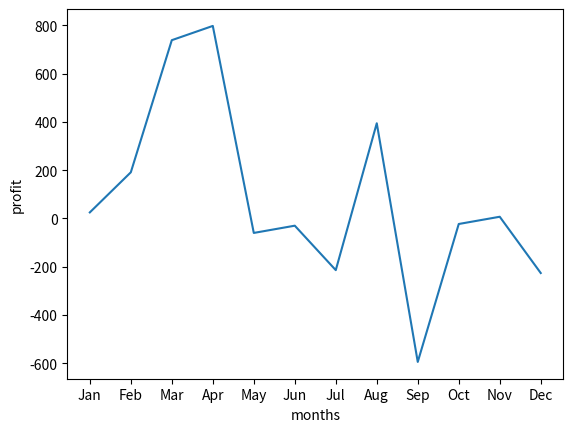

Write Python code to recreate this figure.
#Below are the following financial data for ABD company for a year
#months = ['Jan', 'Feb', 'Mar', 'Apr', 'May', 'Jun', 'Jul', 'Aug', 'Sep', 'Oct', 'Nov', 'Dec']
#revenue = [145, 760, 861, 917, 805, 810, 114, 976, 103, 143, 107, 154]
#expenses = [120, 569, 123, 120, 865, 840, 328, 582, 697, 166, 100, 380]

#Import all 3 packages(numpy, pandas and matplotlib). Make that they have been installed before hand.
#Copy the above lists to your python editor/IDE of choice.
#From the above data, calculate the profit using numpy
#Write a python program to extract data from month and profit into a dictionary to be named ‘Fin_status’ 
#Write a Python program to convert the dictionary to a Pandas series
#Write a matplotlib program to create a line graph (using the panda series data) where x-axis is for months and y-axis is for profit. Also label your graph
#Explain what insights you can get from the graph



#WITH ONLINE EDITOR:

import numpy as np
import pandas as pd

months = ['Jan', 'Feb', 'Mar', 'Apr', 'May', 'Jun', 'Jul', 'Aug', 'Sep', 'Oct', 'Nov', 'Dec']
revenue = [145, 760, 861, 917, 805, 810, 114, 976, 103, 143, 107, 154]
expenses = [120, 569, 123, 120, 865, 840, 328, 582, 697, 166, 100, 380]

r_list = np.array(revenue)
e_list = np.array(expenses)

profit = np.subtract(r_list, e_list)
print("Profit = %s" % (profit))

Fin_status = dict(zip(months,profit))
print("Fin_status = %s " % (Fin_status))

Fin_status_pandaseries = pd.Series(Fin_status, index = months, name = "ABD Company")
print(Fin_status_pandaseries)


#WITH JUPYTER NOTEBOOK:

import numpy as np
import pandas as pd
import matplotlib.pyplot as plt
months = ['Jan', 'Feb', 'Mar', 'Apr', 'May', 'Jun', 'Jul', 'Aug', 'Sep', 'Oct', 'Nov', 'Dec']
revenue = [145, 760, 861, 917, 805, 810, 114, 976, 103, 143, 107, 154]
expenses = [120, 569, 123, 120, 865, 840, 328, 582, 697, 166, 100, 380]
r_list = np.array(revenue)
e_list = np.array(expenses)
profit = np.subtract(r_list, e_list)
Fin_status = dict(zip(months,profit))
Fin_status_pandaseries = pd.Series(Fin_status, index = months, name = "ABD Company")
plt.xticks(np.arange(len(Fin_status_pandaseries.index)),Fin_status_pandaseries.index)
Fin_status_pandaseries.plot()
plt.xlabel('months')
plt.ylabel('profit')
plt.show()
